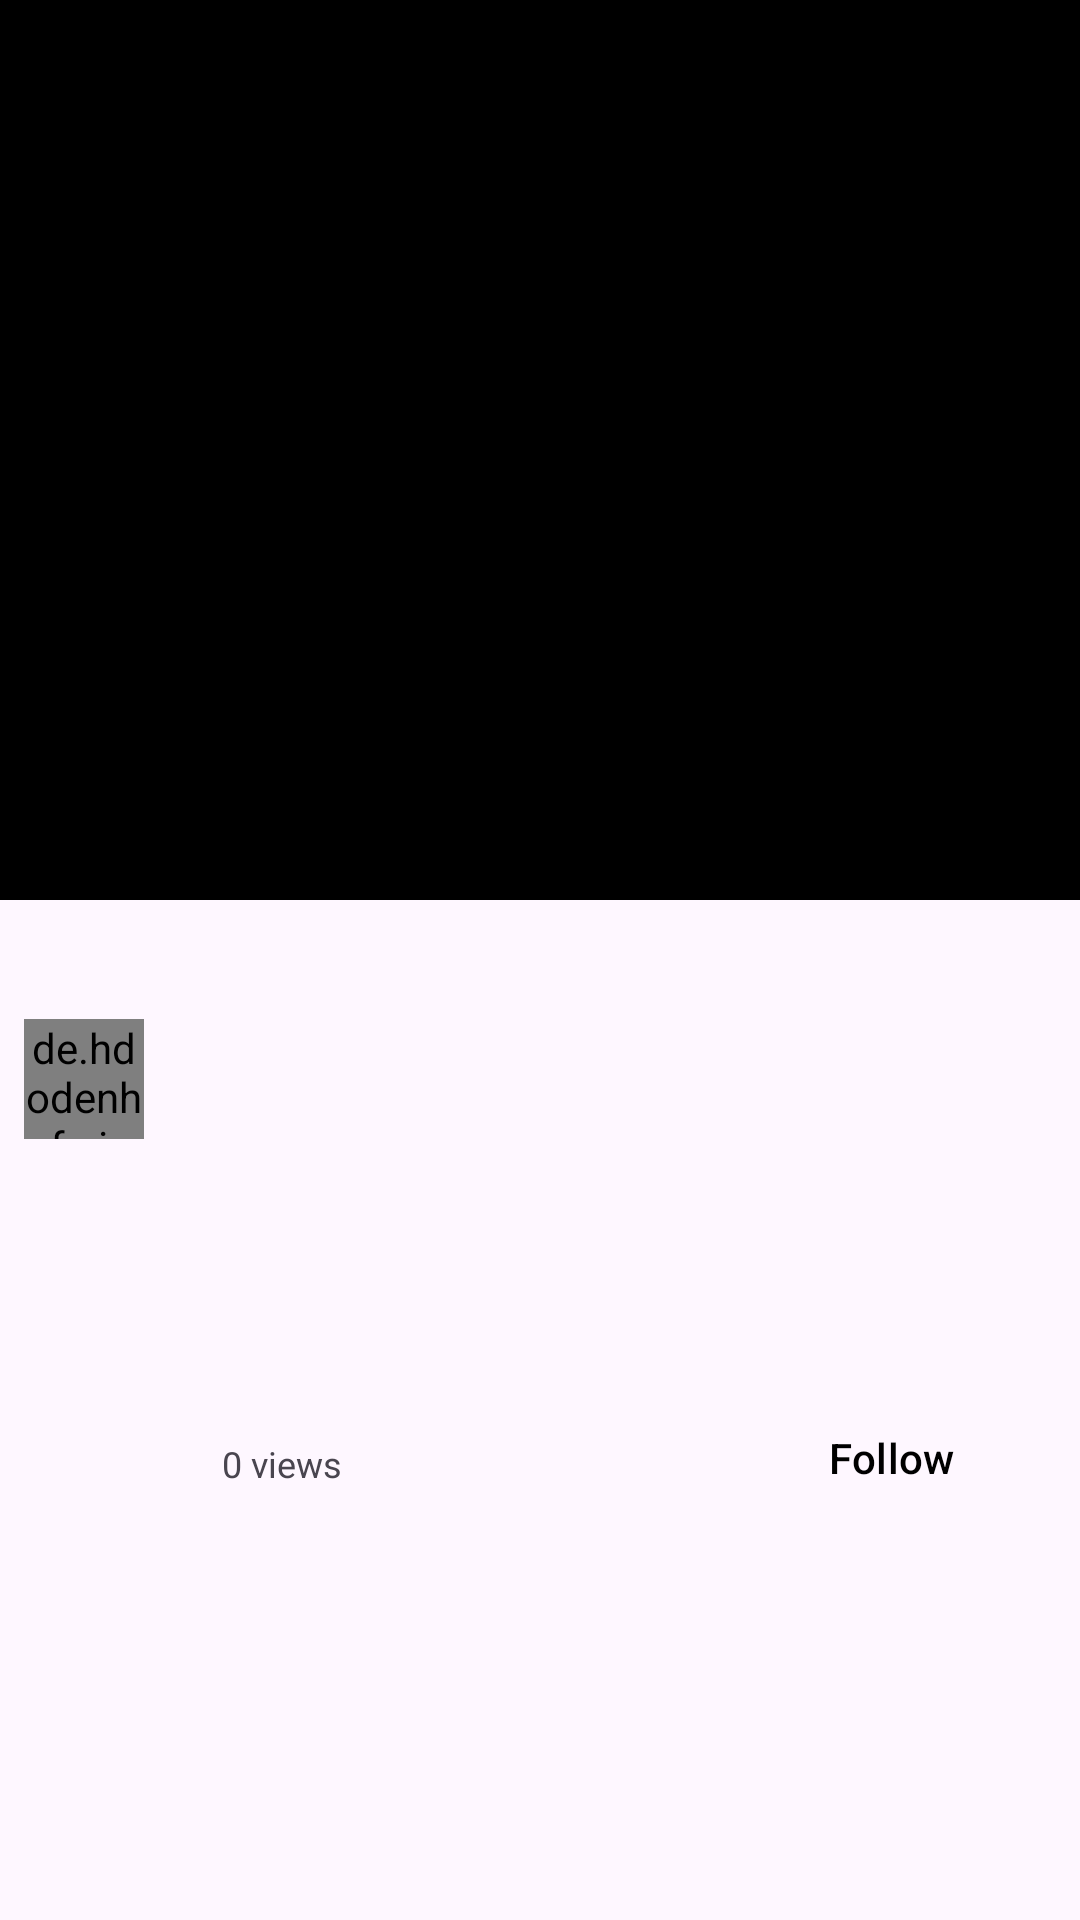

Here is an Android app screen rendered from its layout file. Give the layout XML and the strings, colors and styles it references.
<!-- AndroidManifest.xml: application theme Theme.MyApplication -->
<!-- res/layout/fragment_video.xml -->
<?xml version="1.0" encoding="utf-8"?>
<androidx.constraintlayout.widget.ConstraintLayout
    xmlns:android="http://schemas.android.com/apk/res/android"
    xmlns:tools="http://schemas.android.com/tools"
    xmlns:app="http://schemas.android.com/apk/res-auto"
    android:layout_width="match_parent"
        android:layout_height="wrap_content"
        style="ShapeAppearanceOverlay.App.Card.Media"
        android:orientation="horizontal">

        <com.google.android.exoplayer2.ui.StyledPlayerView
            android:id="@+id/player_view"
            style="ShapeAppearanceOverlay.App.Card.Media"
            android:layout_width="match_parent"
            android:layout_height="300dp"
            android:backgroundTint="@color/black"
            app:layout_constraintEnd_toEndOf="parent"
            app:layout_constraintStart_toStartOf="parent"
            app:layout_constraintTop_toTopOf="parent"
            app:resize_mode="fixed_height"
            android:layout_marginBottom="18dp"
            app:show_buffering="when_playing"
            app:show_shuffle_button="true"
            app:shutter_background_color="@color/white"
            app:surface_type="surface_view" />

    <TextView
        android:id="@+id/videoTitle"
        android:layout_width="0dp"
        android:layout_height="wrap_content"
        android:layout_marginTop="10dp"
        android:layout_marginStart="18dp"
        android:textAlignment="textStart"
        android:textSize="16sp"
        android:textStyle="bold"
        android:maxLines="2"
        android:ellipsize="end"
        app:layout_constraintEnd_toEndOf="parent"
        app:layout_constraintStart_toStartOf="parent"
        app:layout_constraintTop_toBottomOf="@+id/player_view"
        tools:text="TextView" />

    <de.hdodenhof.circleimageview.CircleImageView
        android:id="@+id/circleImageView"
        android:layout_width="40dp"
        android:layout_height="40dp"
        android:src="@drawable/profiles"
        app:civ_border_color="@color/white"
        app:civ_border_width="2dp"
        android:layout_marginStart="8dp"
        android:layout_marginTop="8dp"
        app:layout_constraintStart_toStartOf="parent"
        app:layout_constraintTop_toBottomOf="@+id/videoTitle" />


    <TextView
        android:id="@+id/channelName"
        android:layout_width="0dp"
        android:layout_height="wrap_content"
        android:layout_marginTop="4dp"
        android:layout_marginLeft="10dp"
        android:textSize="12sp"
        android:textAlignment="textStart"
        app:layout_constraintStart_toEndOf="@+id/circleImageView"
        app:layout_constraintBottom_toBottomOf="parent"
        app:layout_constraintTop_toBottomOf="@+id/videoTitle"
        tools:text="TextView" />

    <ImageView
        android:id="@+id/separator1"
        android:layout_width="2dp"
        android:layout_height="2dp"
        android:layout_marginStart="8dp"
        app:layout_constraintBottom_toBottomOf="@+id/channelName"
        app:layout_constraintStart_toEndOf="@+id/channelName"
        app:layout_constraintTop_toTopOf="@+id/channelName"
        app:srcCompat="@drawable/text_dot_separator" />

    <TextView
        android:id="@+id/views"
        android:layout_width="0dp"
        android:layout_height="wrap_content"
        android:layout_marginStart="6dp"
        android:textSize="12sp"
        android:text="0 views"
        android:textAlignment="textStart"
        app:layout_constraintBottom_toBottomOf="@+id/channelName"
        app:layout_constraintStart_toEndOf="@id/separator1"
        app:layout_constraintTop_toTopOf="@+id/channelName"
        tools:text="TextView" />

    <Button
        android:id="@+id/follow"
        style="@style/Widget.Material3.Button.TonalButton"
        android:layout_width="wrap_content"
        android:layout_height="40dp"
        android:backgroundTint="@color/purple_200"
        android:text="Follow"
        android:textColor="@color/black"
        android:layout_marginEnd="18dp"
        app:layout_constraintEnd_toEndOf="parent"
        app:layout_constraintBottom_toBottomOf="parent"
        app:layout_constraintTop_toBottomOf="@id/videoTitle"
        app:shapeAppearanceOverlay="@style/ShapeAppearanceOverlay.Material3.Button" />

































































</androidx.constraintlayout.widget.ConstraintLayout>
<!-- resources referenced by this layout -->
<resources>
  <color name="black">#FF000000</color>
  <color name="purple_200">#FFBB86FC</color>
  <color name="white">#FFFFFFFF</color>
  <!-- drawable profiles: jpg bitmap (drawable, 17325 bytes) -->
  <style name="Theme.MyApplication" parent="Theme.Material3.Light.NoActionBar">
  
          <item name="android:windowTranslucentStatus">true</item>
  
          <item name="colorPrimary">#7D37D3</item>
          <item name="colorPrimaryVariant">@color/purple_700</item>
          <item name="colorOnPrimary">@color/purple_200</item>
  
          <item name="colorSecondary">@color/teal_200</item>
          <item name="colorSecondaryVariant">@color/teal_700</item>
          <item name="colorOnSecondary">@color/black</item>
  
          
  
      </style>
  <color name="purple_700">#FF3700B3</color>
  <color name="teal_200">#FF03DAC5</color>
  <color name="teal_700">#FF018786</color>
</resources>
